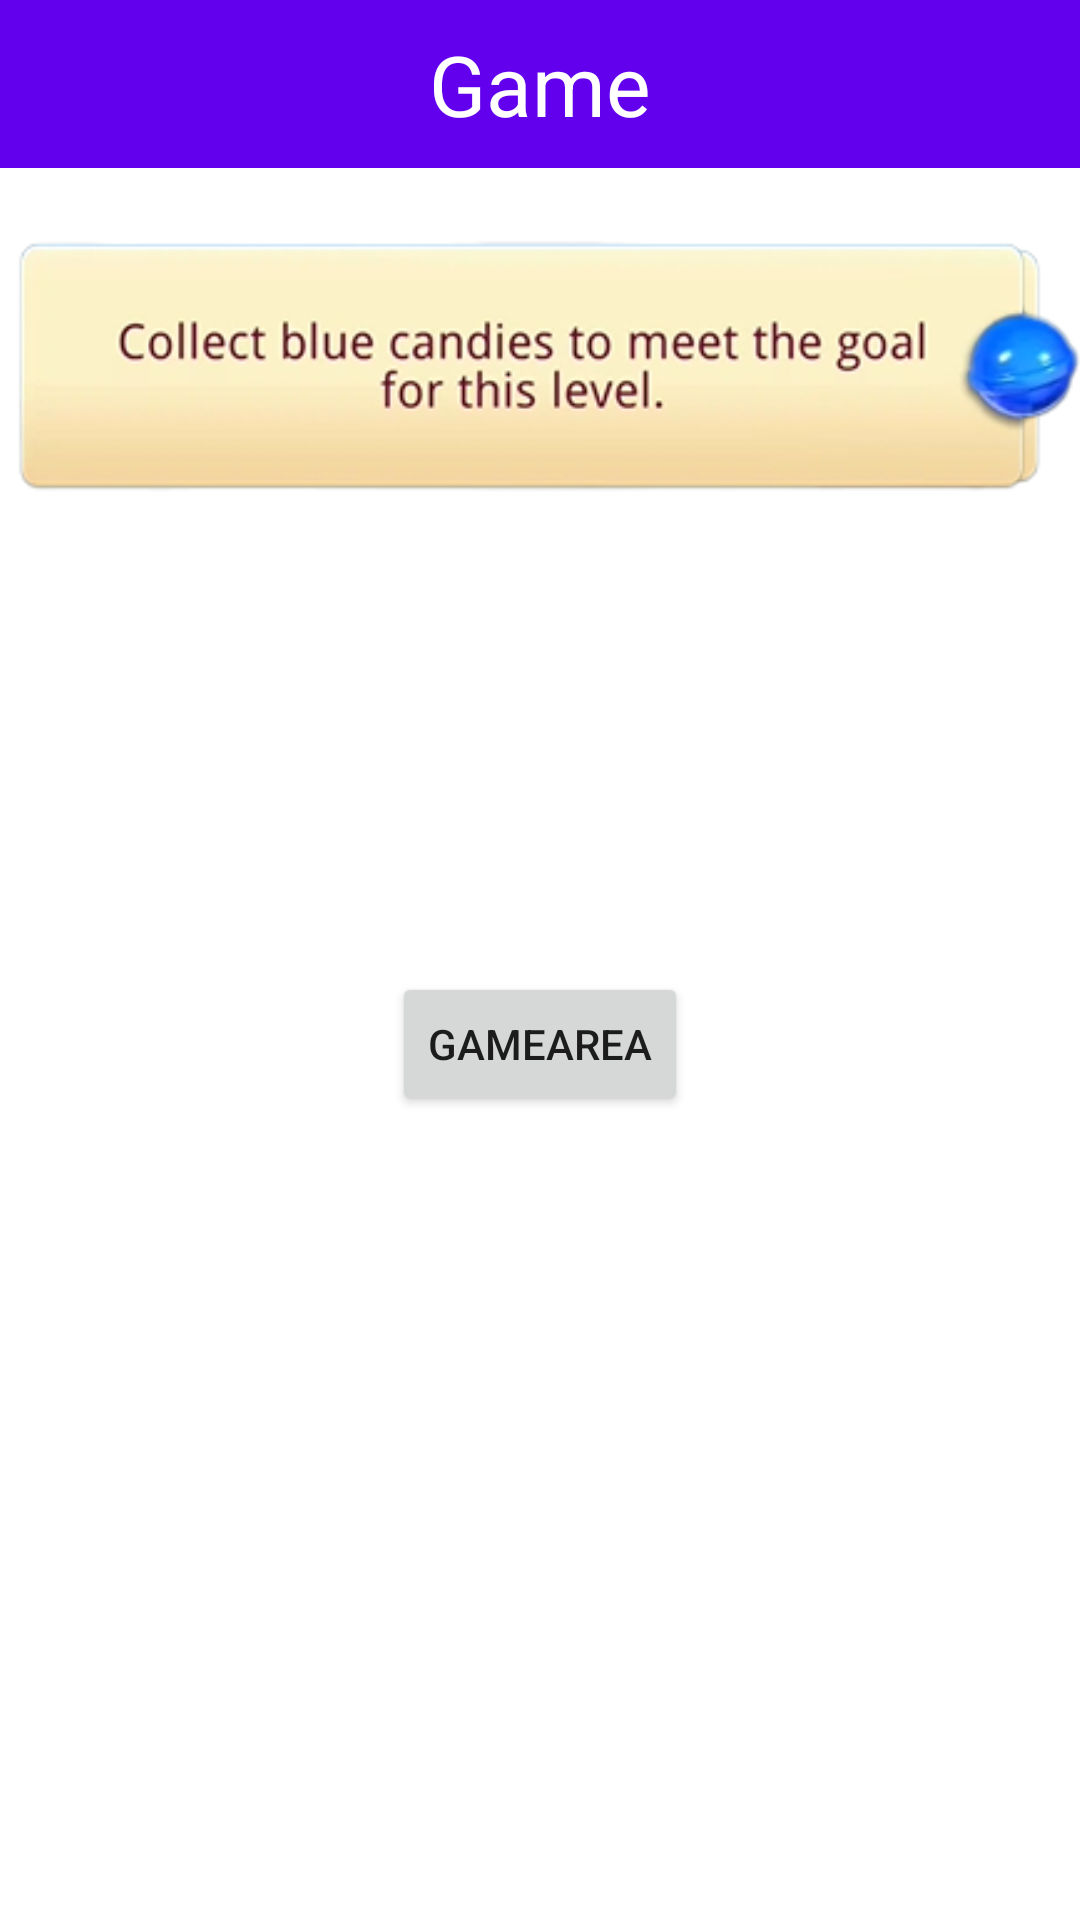

Android layout source for this screen:
<!-- AndroidManifest.xml: application theme Theme.CandyCrush -->
<!-- res/layout/activity_game.xml -->
<?xml version="1.0" encoding="utf-8"?>
<androidx.constraintlayout.widget.ConstraintLayout xmlns:android="http://schemas.android.com/apk/res/android"
    xmlns:app="http://schemas.android.com/apk/res-auto"
    xmlns:tools="http://schemas.android.com/tools"
    android:id="@+id/relativeLayout"
    android:layout_width="match_parent"
    android:layout_height="match_parent">

    <androidx.appcompat.widget.Toolbar
        android:id="@+id/toolbar2"
        android:layout_width="match_parent"
        android:layout_height="wrap_content"
        android:background="?attr/colorPrimary"
        android:minHeight="?attr/actionBarSize"
        android:theme="?attr/actionBarTheme"
        app:layout_constraintStart_toStartOf="parent"
        app:layout_constraintTop_toTopOf="parent" />

    <TextView
        android:id="@+id/textView"
        android:layout_width="wrap_content"
        android:layout_height="wrap_content"
        android:text="Game"
        android:textColor="@color/white"
        android:textSize="28sp"
        app:layout_constraintBottom_toBottomOf="@+id/toolbar2"
        app:layout_constraintEnd_toEndOf="parent"
        app:layout_constraintStart_toStartOf="@+id/toolbar2"
        app:layout_constraintTop_toTopOf="@+id/toolbar2" />

    <ImageView
        android:id="@+id/tooltip1"
        android:layout_width="370dp"
        android:layout_height="100dp"
        android:layout_marginTop="16dp"
        app:layout_constraintEnd_toEndOf="parent"
        app:layout_constraintHorizontal_bias="0.487"
        app:layout_constraintStart_toStartOf="parent"
        app:layout_constraintTop_toBottomOf="@+id/toolbar2"
        app:srcCompat="@drawable/tooltip1" />

    <ImageView
        android:id="@+id/tooltip2"
        android:layout_width="370dp"
        android:layout_height="100dp"
        android:layout_marginTop="16dp"
        app:layout_constraintEnd_toEndOf="parent"
        app:layout_constraintHorizontal_bias="0.48"
        app:layout_constraintStart_toStartOf="parent"
        app:layout_constraintTop_toBottomOf="@+id/toolbar2"
        app:srcCompat="@drawable/tooltip2" />

    <ImageView
        android:id="@+id/tooltip3"
        android:layout_width="370dp"
        android:layout_height="100dp"
        android:layout_marginTop="16dp"
        app:layout_constraintEnd_toEndOf="parent"
        app:layout_constraintHorizontal_bias="0.48"
        app:layout_constraintStart_toStartOf="parent"
        app:layout_constraintTop_toBottomOf="@+id/toolbar2"
        app:srcCompat="@drawable/tooltip3" />

    <Button
        android:id="@+id/game"
        android:layout_width="wrap_content"
        android:layout_height="wrap_content"
        android:text="GameArea"
        app:layout_constraintBottom_toBottomOf="parent"
        app:layout_constraintEnd_toEndOf="parent"
        app:layout_constraintStart_toStartOf="parent"
        app:layout_constraintTop_toBottomOf="@+id/toolbar2" />
</androidx.constraintlayout.widget.ConstraintLayout>
<!-- resources referenced by this layout -->
<resources>
  <!-- drawable tooltip1: png bitmap (drawable-v24, 58169 bytes) -->
  <!-- drawable tooltip2: png bitmap (drawable-v24, 58524 bytes) -->
  <!-- drawable tooltip3: png bitmap (drawable-v24, 42886 bytes) -->
  <style name="Theme.CandyCrush" parent="Theme.MaterialComponents.DayNight.DarkActionBar">
          
          <item name="colorPrimary">@color/purple_500</item>
          <item name="colorPrimaryVariant">@color/purple_700</item>
          <item name="colorOnPrimary">@color/white</item>
          
          <item name="colorSecondary">@color/teal_200</item>
          <item name="colorSecondaryVariant">@color/teal_700</item>
          <item name="colorOnSecondary">@color/black</item>
          
          <item name="android:statusBarColor" tools:targetApi="l">?attr/colorPrimaryVariant</item>
          
      </style>
  <!-- not gathered from this repository: default colours our renderer supplied (Android Studio template values) -->
  <color name="purple_500">#FF6200EE</color>
  <color name="purple_700">#FF3700B3</color>
  <color name="teal_200">#FF03DAC5</color>
  <color name="teal_700">#FF018786</color>
  <color name="black">#FF000000</color>
  <color name="white">#FFFFFFFF</color>
</resources>
